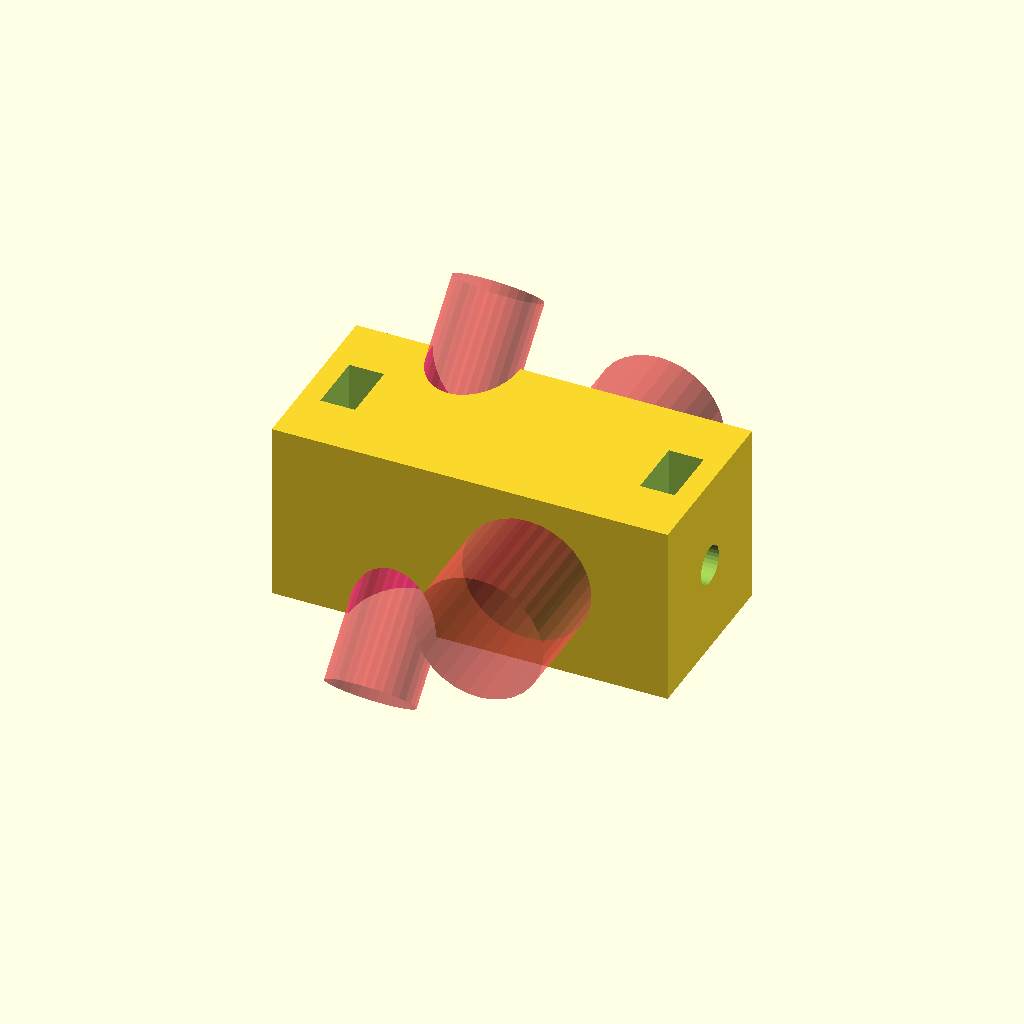
Cell 1: the model at its default parameters.
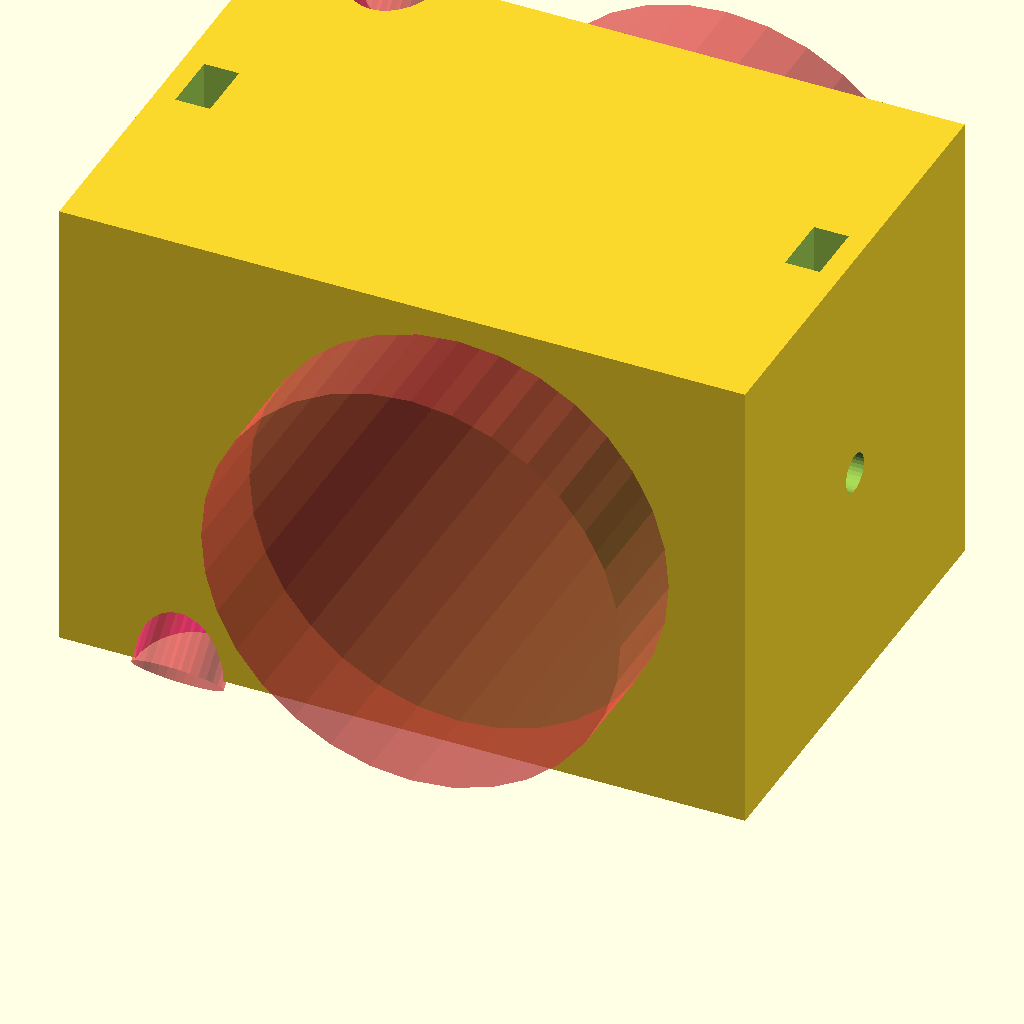
Cell 2: the same model with first_rod_diameter = 40.
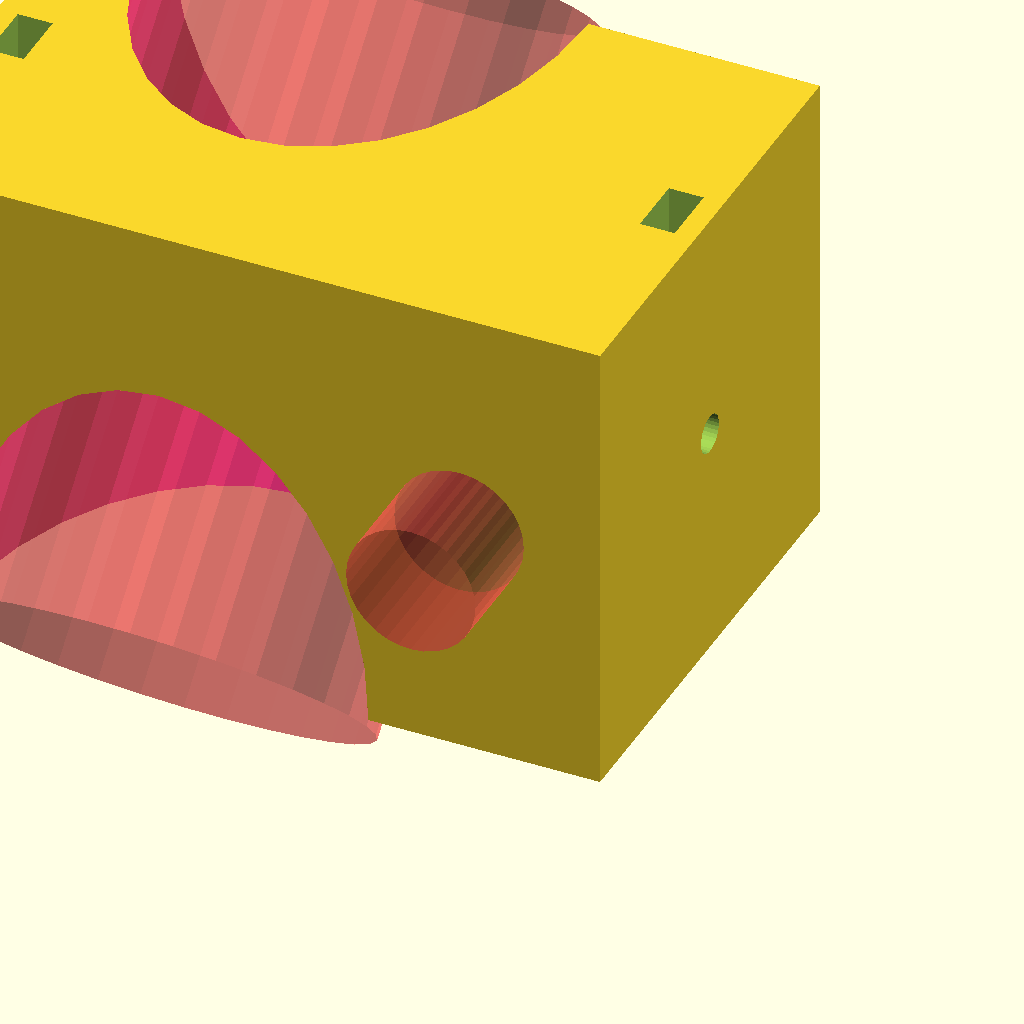
Cell 3: the same model with second_rod_diameter = 40.
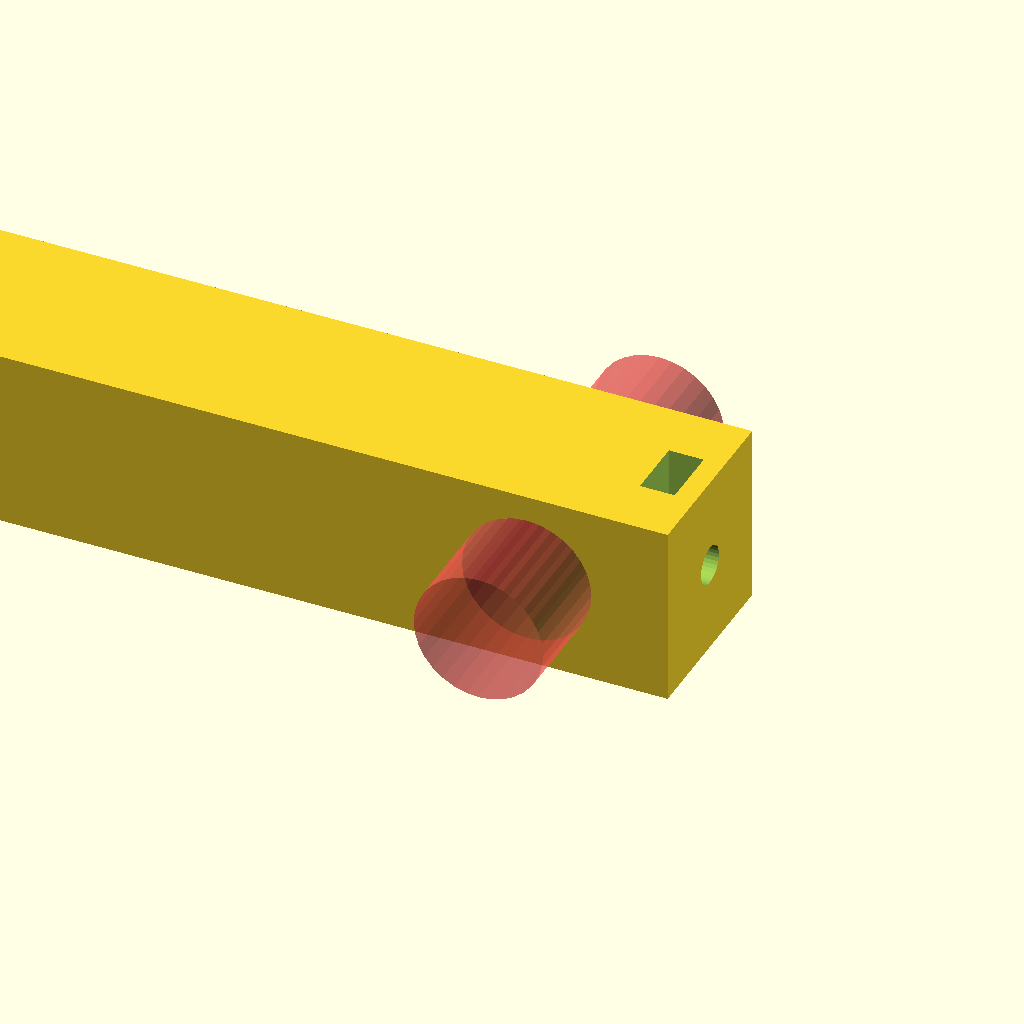
Cell 4 — rod_offset set to 100, the other parameters unchanged.
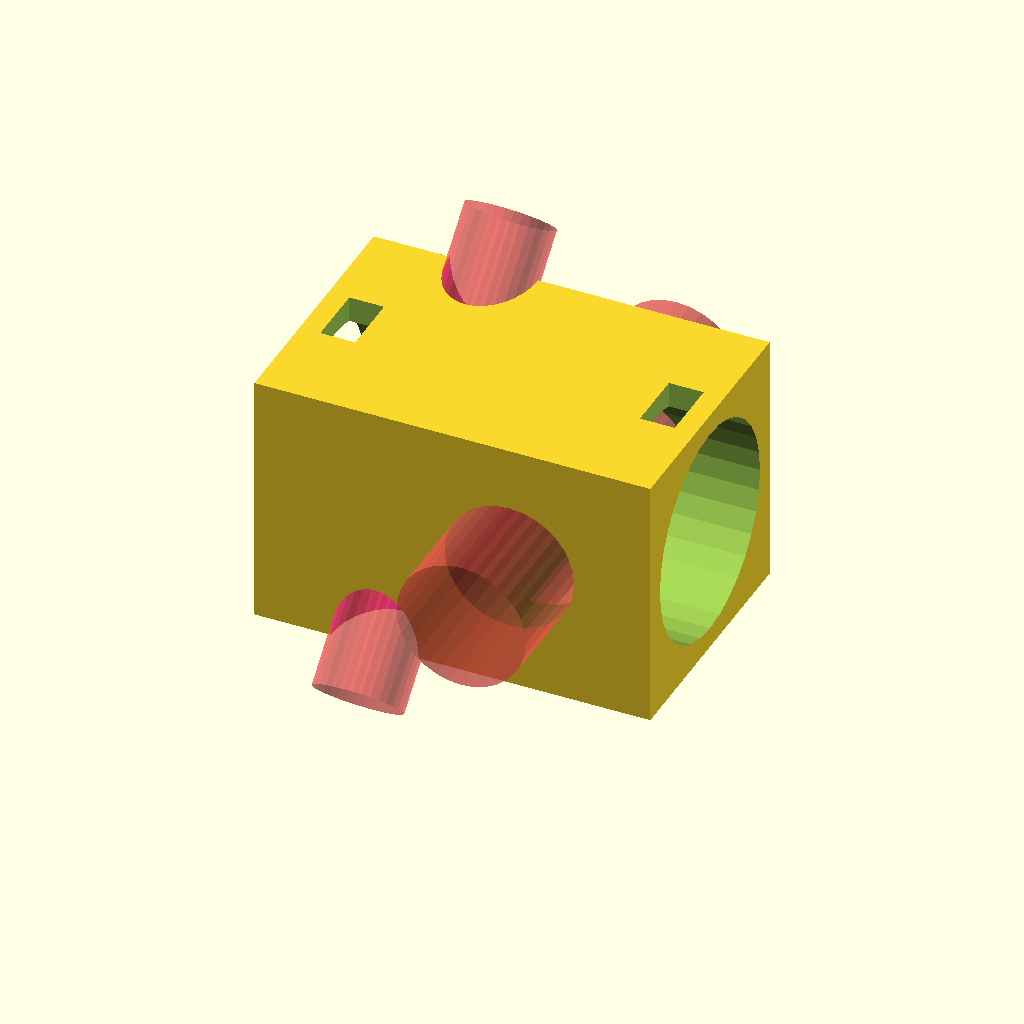
Cell 5 — bolt_diameter set to 20, the other parameters unchanged.
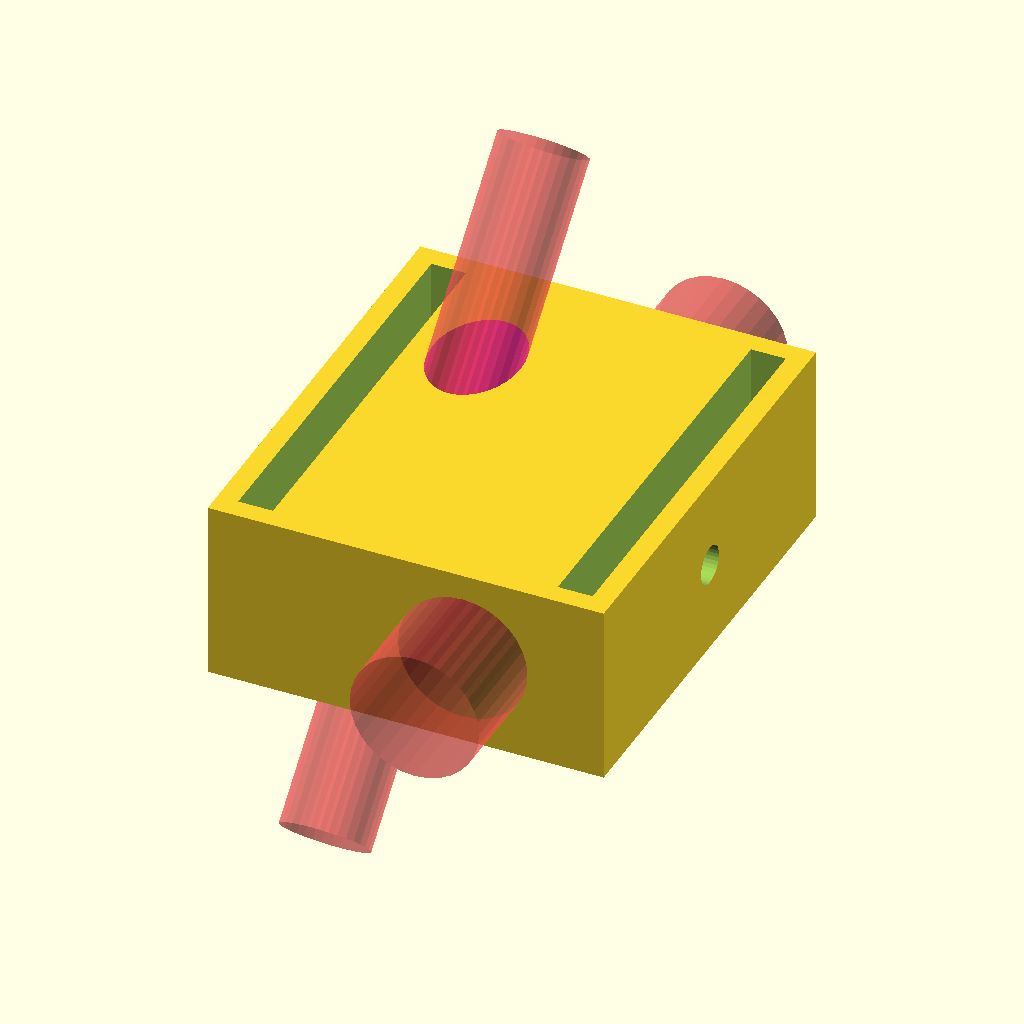
Cell 6: nut_diameter = 40 (everything else at default).
All cells are drawn from one camera (rotation 55°, 0°, 25°, orthographic, colour scheme Cornfield), so only the parameter changes between them.
Source of the model, inputs/thingiverse/files/thing-3529638/files/DualRodClamp.scad:
// NOTE - could try to rotate for "easiest" FDM printing, but that depends on rod/nut/bolt sizes and orientation.
// Someone requested a 45 degree rod option: good idea!


//CUSTOMIZER VARIABLES

/* [Basic_Parameters] */

// Second rod rotation
second_rod_rotation = 45; // [ -45:Negative45, 0:Parallel, 45:Plus45, 90:RightAngle]

// First rod diameter, in mm
first_rod_diameter = 12.0;  // [2.0:0.1:40]

// Second rod diameter, in mm
second_rod_diameter = 8.0; // [2.0:0.1:40]

// Additional rod offset, in mm
rod_offset = 0.0;   // [0.0:0.1:100]

// Bolt diameter, in mm
bolt_diameter = 3.0;    // [2:0.1:20]

// Nut diameter, in mm
nut_diameter = 6.0;  // [3:0.1:40]

// Nut thickness, in mm
nut_thickness = 2.8;  // [1.0:0.1:30]


/* [Extra_Features_for_Strength] */

// Margin to support the rods, in mm
rod_margin = 5; // [2:30]

// Nut clamp width margin, in mm
nut_clamp_margin = 4;   // [2:30]

//CUSTOMIZER VARIABLES END


// Sanity checks
if( second_rod_diameter <= 0 || first_rod_diameter <= 0
    || bolt_diameter <= 0 || nut_diameter <= 0 || nut_thickness <= 0)
{
    echo("<B>Error: Missing important parameters</B>");
}

if(nut_diameter <= bolt_diameter)
{
    echo("<B>Error: Nut size too small for bolt</B>");
}

// how much extra space to allow in nut trap, not user settable
nut_space_factor = 1.20;

nut_trap_len = nut_thickness*nut_space_factor;

bolt_rad = (bolt_diameter+0.7)/2;  // this should be almost loose
first_rad = (first_rod_diameter+0.5)/2;  // should be sorta tight
second_rad = (second_rod_diameter+0.5)/2;  // should be sorta tight

z_rod_diameter = (second_rod_rotation == 90) ? (first_rad*2) : max((first_rad*2),(second_rad*2));
z_nut_size = (second_rod_rotation == 90) ? nut_diameter+nut_clamp_margin : 0;

// x length
main_width = max( 10, (first_rad*2) + (second_rad*2) + max(rod_offset, rod_margin/2) + 2*nut_trap_len + 2*nut_clamp_margin );
// z length
main_depth= max( 10, max(z_rod_diameter+rod_margin,z_nut_size), (bolt_rad*2)+nut_clamp_margin );
// y length
main_heighty = max( 10, (second_rod_rotation==90) ? (second_rad*2)+rod_margin : nut_diameter + nut_clamp_margin, (bolt_rad*2)+nut_clamp_margin );
main_height = (second_rod_rotation == -45 || second_rod_rotation == 45) ? max(main_heighty,main_depth) : main_heighty;


// our object, translated to be flat on xy plane for easy STL generation
translate([0,0,main_depth/2])
    dual_rod_clamp();


module hexagon(height,radius) 
{
  linear_extrude(height)
    circle(radius,$fn=6);
}

module nuttrap(){
  trap_depth = max( main_depth, main_height );
  translate([0,-nut_trap_len/2,trap_depth/2])
    cube([nut_diameter,nut_trap_len,trap_depth],center=true);
  rotate([90,360/12,0]) // so point is down, nut trapped by straight sides
    hexagon(nut_trap_len,(nut_diameter+1)/2);
}


module dual_rod_clamp() {

    first_x = 0;
    second_x = first_x - (second_rad + first_rad + max( rod_offset, rod_margin/2 ) );
    
    first_nut_x = first_x + first_rad + (nut_clamp_margin/2);
    first_nut_y = 0;
    
    second_nut_x = second_x - second_rad - (nut_clamp_margin/2);
    second_nut_y = 0;
    
    rod_length = max(main_height,main_depth) + 20;

    difference() {

      // the main block
      testx = -main_width/2 + first_rad + nut_trap_len + nut_clamp_margin;
      translate([testx,0,0])
        cube([main_width,main_height,main_depth],center = true);


      // first rod clamp nut and bolt hole
      translate([first_nut_x,first_nut_y,0])
        rotate([0,0,90])
          nuttrap();
      translate([first_x,first_nut_y,0])
        rotate([0,90,0])
          cylinder(main_width,bolt_rad,bolt_rad,$fn=32);

      // the first rod
    #color("green")
      translate([first_x,0,0])
        rotate([90,0,0])
          cylinder(rod_length,first_rad,first_rad,center=true,$fn=32);
       

      // second rod clamp nut and bolt hole
      nut_rotation = (second_rod_rotation == 90) ? -90 : 0;  // nut hole also up for +-45
      translate([second_nut_x-nut_trap_len,second_nut_y,0])
        rotate([0,nut_rotation,90])
          nuttrap();
      translate([second_x-main_width,second_nut_y,0])
        rotate([0,90,0])
          cylinder(main_width,bolt_rad,bolt_rad,$fn=32);

      // the second rod
    #color("magenta")
      translate([second_x,0,0])
        rotate([second_rod_rotation-90,0,0])
          cylinder(rod_length,second_rad,second_rad,center=true,$fn=32);
    }
}
Customizer parameters (derived from the source; name, type, default, range or options):
second_rod_rotation: number, default 45, options -45, 0, 45, 90
first_rod_diameter: number, default 12, range 2 to 40, step 0.1
second_rod_diameter: number, default 8, range 2 to 40, step 0.1
rod_offset: number, default 0, range 0 to 100, step 0.1
bolt_diameter: number, default 3, range 2 to 20, step 0.1
nut_diameter: number, default 6, range 3 to 40, step 0.1
nut_thickness: number, default 2.8, range 1 to 30, step 0.1
rod_margin: number, default 5, range 2 to 30
nut_clamp_margin: number, default 4, range 2 to 30
nut_space_factor: number, default 1.2
